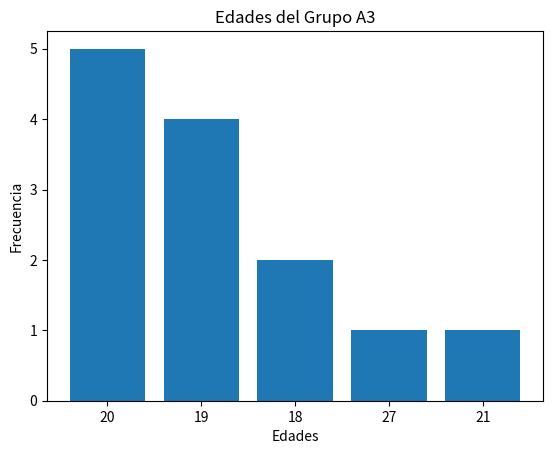

Here is the Python script that generated this plot:
import matplotlib.pyplot as plt
import pandas as pd
import numpy as np

ds = pd.DataFrame({
    'Nombre':['William','Jimmy','Emerson'
            ,'Alfredo','Javier','Roberto'
            ,'Derick','Yoshua','Brian','Berta','Ximena','Briseily'
            ,'Camila'],
    'Edades':[18,27,20,18,19,21,20,19,20,19,19,20,20]
})
frecc = ds['Edades'].value_counts()
plt.bar(frecc.index.astype(str), frecc.values)
plt.title("Edades del Grupo A3")
plt.ylabel("Frecuencia")
plt.xlabel("Edades")
plt.show()
